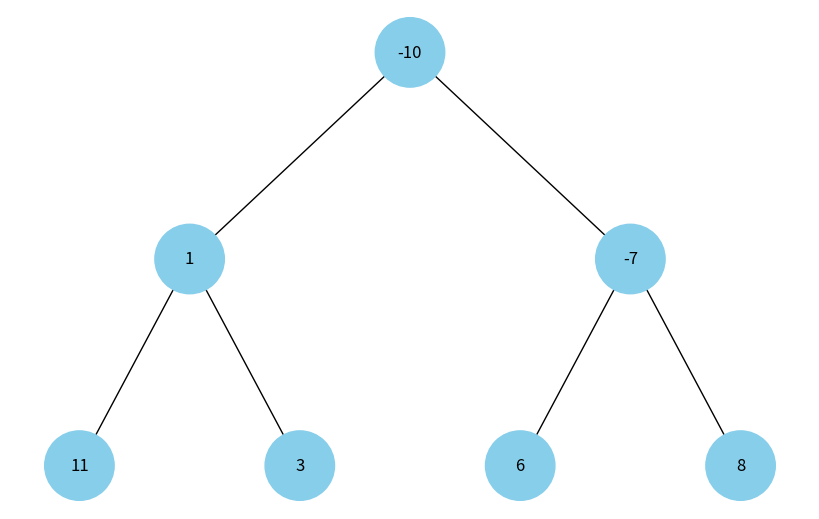

Here is the Python script that generated this plot:
import uuid
import heapq

import networkx as nx
import matplotlib.pyplot as plt


class Node:
    def __init__(self, key, color="skyblue"):
        self.left = None
        self.right = None
        self.val = key
        self.color = color
        self.id = str(uuid.uuid4())

    def __lt__(self, other):
        return self.val < other.val


def add_edges(graph, heap, pos, index=0, x=0, y=0, layer=1):
    if index < len(heap):
        node = heap[index]
        graph.add_node(node.id, color=node.color, label=node.val)
        if 2 * index + 1 < len(heap):
            graph.add_edge(node.id, heap[2 * index + 1].id)
            l = x - 1 / 2 ** layer
            pos[heap[2 * index + 1].id] = (l, y - 1)
            add_edges(
                graph, heap, pos, 2 * index + 1, x=l, y=y - 1, layer=layer + 1
            )
        if 2 * index + 2 < len(heap):
            graph.add_edge(node.id, heap[2 * index + 2].id)
            r = x + 1 / 2 ** layer
            pos[heap[2 * index + 2].id] = (r, y - 1)
            add_edges(
                graph, heap, pos, 2 * index + 2, x=r, y=y - 1, layer=layer + 1
            )
    return graph


def draw(heap):
    heap_graph = nx.DiGraph()
    pos = {heap[0].id: (0, 0)}
    add_edges(heap_graph, heap, pos)

    colors = [node[1]["color"] for node in heap_graph.nodes(data=True)]
    labels = {node[0]: node[1]["label"] for node in heap_graph.nodes(data=True)}

    plt.figure(figsize=(8, 5))
    nx.draw(
        heap_graph,
        pos=pos,
        labels=labels,
        arrows=False,
        node_size=2500,
        node_color=colors,
    )
    plt.show()


def main():
    heap = [Node(-10), Node(1), Node(-7), Node(11), Node(3), Node(6), Node(8)]
    heapq.heapify(heap)

    # Відображення бінарної купи
    draw(heap)


if __name__ == "__main__":
    main()
